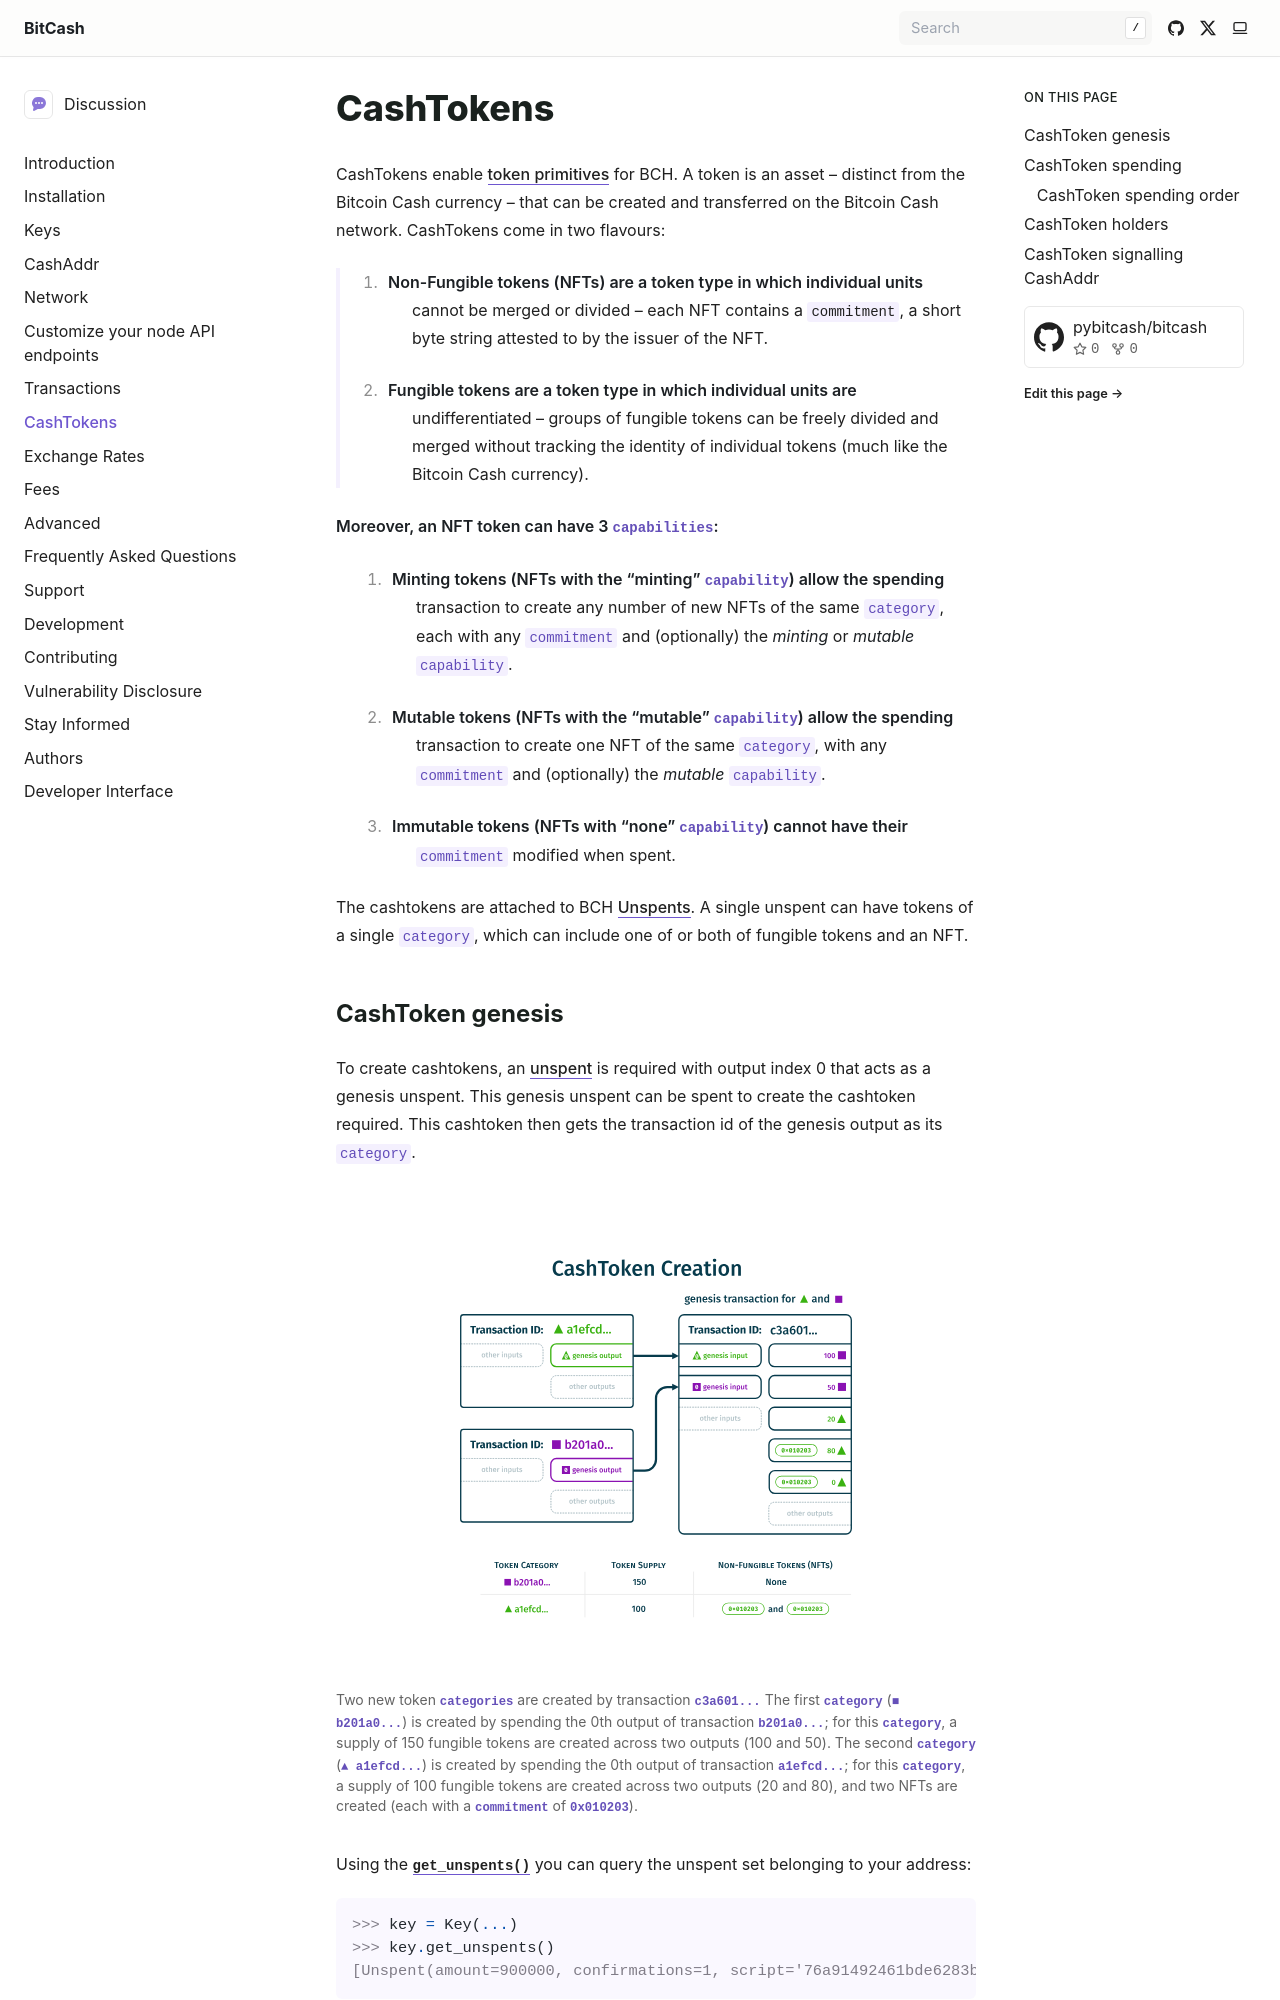

repository: pybitcash/bitcash · page: guide/cashtokens.html · generator: sphinx

.. _cashtokens:

CashTokens
==========

CashTokens enable `token primitives`_ for BCH. A token is an asset – distinct from 
the Bitcoin Cash currency – that can be created and transferred on the Bitcoin Cash
network. CashTokens come in two flavours:

   #. **Non-Fungible tokens (NFTs)** are a token type in which individual units 
         cannot be merged or divided – each NFT contains a ``commitment``, a short
         byte string attested to by the issuer of the NFT.
   #. **Fungible tokens** are a token type in which individual units are 
         undifferentiated – groups of fungible tokens can be freely divided and merged
         without tracking the identity of individual tokens (much like the Bitcoin
         Cash currency).

Moreover, an NFT token can have 3 ``capabilities``:
   #. **Minting tokens** (NFTs with the "minting" ``capability``) allow the spending
         transaction to create any number of new NFTs of the same ``category``, each
         with any ``commitment`` and (optionally) the *minting* or *mutable* ``capability``.
   #. **Mutable tokens** (NFTs with the "mutable" ``capability``) allow the spending
         transaction to create one NFT of the same ``category``, with any
         ``commitment`` and (optionally) the *mutable* ``capability``.
   #. **Immutable tokens** (NFTs with "none" ``capability``) cannot have their
         ``commitment`` modified when spent.

The cashtokens are attached to BCH :ref:`Unspents <unspent>`. A single unspent can
have tokens of a single ``category``, which can include one of or both of fungible
tokens and an NFT.

.. _token primitives: https://github.com/cashtokens/cashtokens/blob/master/readme.md
